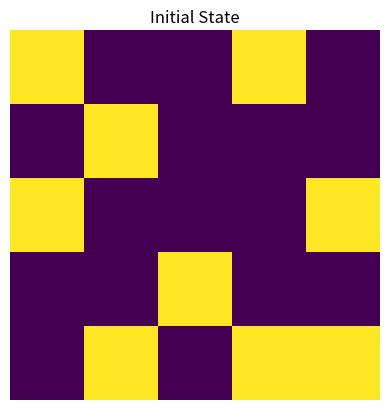

Python code for this plot: (Note: this script raises an exception after producing the figure.)
################################################################################
#~~~~~~~~~~~~~~~~~~~~~~~~~~~~~~~~~~~~~~~~~~~~~~~~~~~~~~~~~~~~~~~~~~~~~~~~~~~~~~#
#~                                                                            ~#
#~  This is the conway game of life. It simulates the game using correlation  ~#
#~  matrix.                                                                   ~#
#~~~~~~~~~~~~~~~~~~~~~~~~~~~~~~~~~~~~~~~~~~~~~~~~~~~~~~~~~~~~~~~~~~~~~~~~~~~~~~#
################################################################################
#~~~~~~~~~~~~~~~~~~~~~~~~~~~~~~~~~~~~~~~~~~~~~~~~~~~~~~~~~~~~~~~~~~~~~~~~~~~~~~#
#~ Project : Conway Game of Life                                              ~#
# [redacted]
#~~~~~~~~~~~~~~~~~~~~~~~~~~~~~~~~~~~~~~~~~~~~~~~~~~~~~~~~~~~~~~~~~~~~~~~~~~~~~~#
################################################################################

################################################################################
################################################################################
##                          User Manuel                                       ##
##____________________________________________________________________________##
## pass the row and column of the inital board and an arbiriary number to     ##
## to create a class                                                          ##
## game=conway_game_of_life(row,col,some_number( default=1))                  ##
## Then , pass the timer between each evolution                               ##
## game.play_game(time between evolution)                                     ##
################################################################################
################################################################################

################################################################################
#importing necessary documents

import time # Time is needed for sleep function
import numpy as np # general calculation lirary
import matplotlib.pyplot as plt # for plotting
import matplotlib.animation as animation# for plotting
################################################################################

# Creating a class for the game of life
class conway_game_of_life:
  ##############################################################################
  ## class varialbes                                                          ##
  ## _________________________________________________________________________##
  ## self.n                   : Board column                                  ##
  ## self.m                   : Board row                                     ##                               
  ## self.fig                 : state figure                                  ##
  ## self.state               : present state of board                        ##
  ## self.play                : logical varialbe to continue game             ##
  ## self.eigen_value         : random number that is base of                 ##
  ##                             correlation_matrix                           ##
  ## self.correlation_matrix  : The correaltion matrix that provides          ##
  ##                             scores for next state caclulations           ##
  ## self.eigen_solution      : Solutions of correlation_matrix               ##
  ##                             that decides the fate of the cell            ##
  ##############################################################################
  ## class methods                                                            ##
  ## _________________________________________________________________________##
  ## correlation_matrix_creator() : Creates the correaltion matrix based on   ##
  ##                                 self.eigen_value                         ##
  ## create_board()               : Creates the initial board                 ##
  ##                                 i.e initial state                        ## 
  ## correlation_slice(slice)     : provides the correaltion value to certain ##
  ##                              : cell looking at its neighbout             ##
  ## conway_next_state()          : Decides the fate of cell and calculates   ##
  ##                                next state                                ##
  ## play_game(sellp_time)        : plays the game                            ##
  ##############################################################################

  ##############################################################################
  # class initializer

  # inputs 

  # board_size_x    = integer representing the total rows of the board
  # board_size_y    = integer representing the total cols of the board
  # matrix_constant = any real number (but integer is better)
  def __init__(self,board_size_x,board_size_y,matrix_constant=1):

    self.m=board_size_x#rows
    self.n=board_size_y#columns
    self.fig=plt.figure()#figure

    self.state=self.create_board()#creating board and this is the initial state
    self.play=True# for play_game module

    self.eigen_value=matrix_constant# the constant that defines 
                                    # correlation matrix and the solution to it

    self.correlation_matrix_creator() # creating correlating matrix 
                                      # and its solution
  ##############################################################################
  # correlation matrix creator
  def correlation_matrix_creator(self):

    # initializing the 3*3 matrix 
    # assigning the weights to neighbours
    self.correlation_matrix=np.zeros((3,3),dtype='uint8')+self.eigen_value

    # correcting the weights for self i.e. (7* weights of neighbout)
    # 1. y= 7*x =8*x -x = x<<3 -x
    self.correlation_matrix[1,1]=(self.eigen_value<<3)-self.eigen_value
    
    # assigning the solution of the correlation matrix
    # 1. x*3  = x*2+x = x<<1+x
    # 2. x*9  = x*8+x = x<<3+x 
    # 2. x*10 = x*8+x*2 = x<<3+x<<1
    self.eigen_solution=np.array([(self.eigen_value<<1)+self.eigen_value ,\
                                  (self.eigen_value<<3)+self.eigen_value,\
                                  (self.eigen_value<<3)+(self.eigen_value<<1)\
                                  ],dtype='int8')
  ##############################################################################
  # module that returns the initial state or the board
  def create_board(self):
    return np.random.randint(0, 2, size=(self.m,self.n), dtype='uint8')
  ##############################################################################
  # correlated the passed slice with the correlation_matrix
  def correlation_slice(self,slice):
    return np.sum(np.multiply(slice,self.correlation_matrix))
  ##############################################################################
  # module that calculates the next state
  def conway_next_state(self):

    # adding padding of 0 allround the current state
    # as these are not see in the visual they are considered dead
    state_pad=np.pad(self.state, ((1, 1), (1, 1)), 'constant')

    # temporary next state
    next_state=np.zeros((self.m,self.n),dtype='uint8')

    #looping throught the board to see what it's next state is
    for x in range(self.m):
      for y in range(self.n):
        #looking at the current neighbout of state[x+a,y+1]
        state_pad_slice=state_pad[x:x+3,y:y+3]
        # calculating its correlation score
        next_state[x,y]=self.correlation_slice(state_pad_slice)
    # updating the next state by looking at the correlation score    
    self.state=np.array((next_state==self.eigen_solution[0])\
                        +(next_state==self.eigen_solution[1])\
                        +(next_state==self.eigen_solution[2])\
                        ,dtype='int8')
  ##############################################################################
  # module that runs the simulation
  # Input
  # sleep : gap in seconds between two state simulation
  # This modules play game untill all cell are dead
  def play_game(self,sleep):

    # creating the image for the numbers
    im = plt.imshow(self.state*255, animated=True)
    plt.title("Initial State")
    #plt.grid(color='black', linestyle='-', linewidth=2)
    plt.axis('off')
    i=0
    plt.show()
    while self.play:
      i=i+1
      self.conway_next_state()
      time.sleep(sleep)
      im = plt.imshow(self.state*255, animated=True)
      plt.title("Evolution:"+str(i))
      #plt.grid(color='black', linestyle='-', linewidth=2)
      plt.axis('off')
      plt.show()
      if np.sum(self.state)==0:
        self.play=False
  ##############################################################################

################################################################################
#                                 The End                                      #
################################################################################      
if __name__ == '__main__':
  row=5
  col=5
  number=1
  time_difference_between_evolution=1
  game=conway_game_of_life(row,col,number)
  game.play_game(time_difference_between_evolution)
